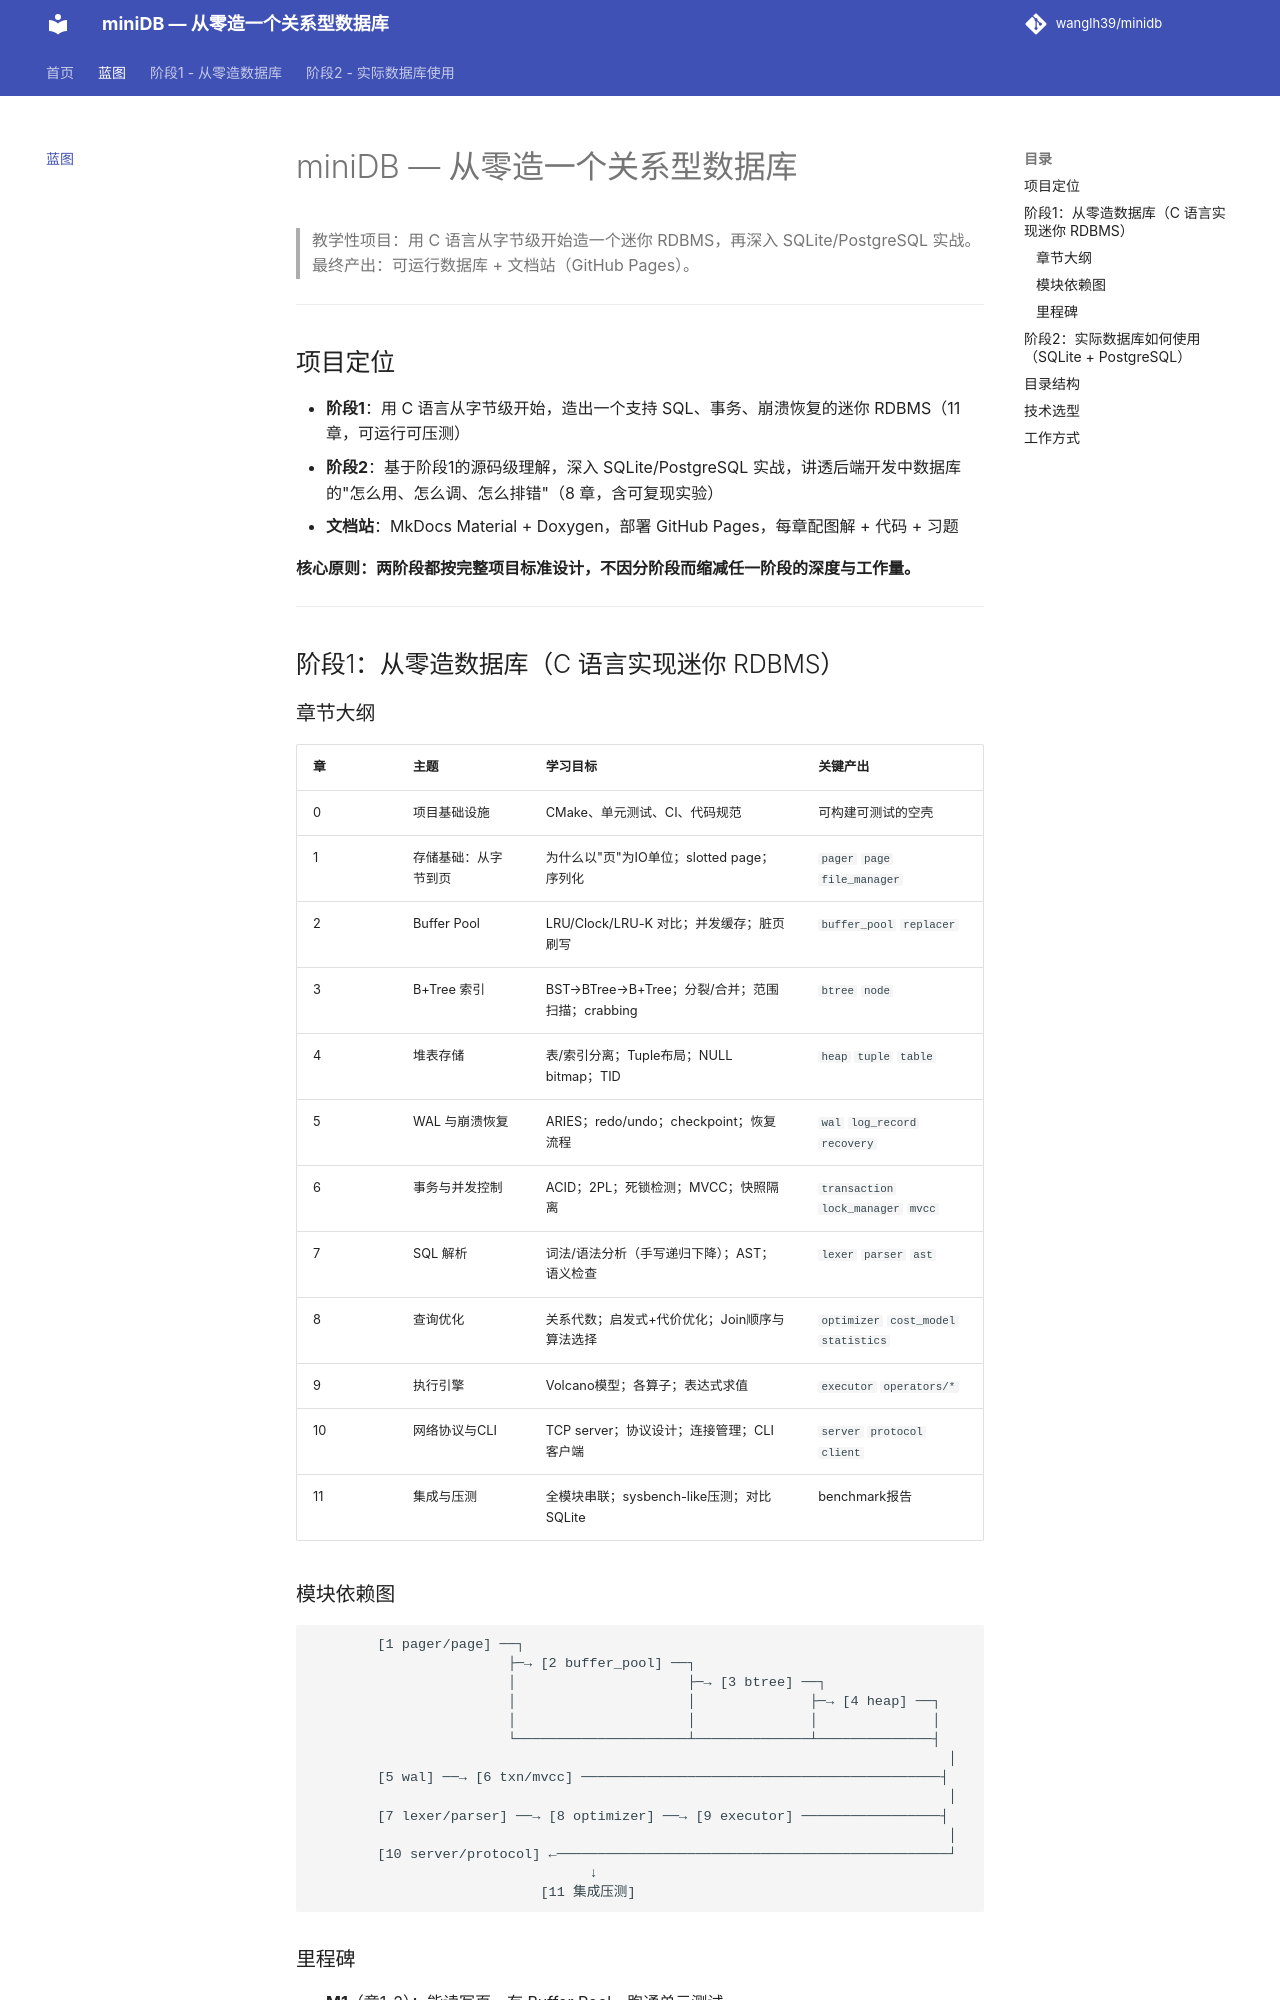

repository: wanglh39/minidb · page: blueprint/index.html · generator: mkdocs

# miniDB — 从零造一个关系型数据库

> 教学性项目：用 C 语言从字节级开始造一个迷你 RDBMS，再深入 SQLite/PostgreSQL 实战。
> 最终产出：可运行数据库 + 文档站（GitHub Pages）。

---

## 项目定位

- **阶段1**：用 C 语言从字节级开始，造出一个支持 SQL、事务、崩溃恢复的迷你 RDBMS（11 章，可运行可压测）
- **阶段2**：基于阶段1的源码级理解，深入 SQLite/PostgreSQL 实战，讲透后端开发中数据库的"怎么用、怎么调、怎么排错"（8 章，含可复现实验）
- **文档站**：MkDocs Material + Doxygen，部署 GitHub Pages，每章配图解 + 代码 + 习题

**核心原则：两阶段都按完整项目标准设计，不因分阶段而缩减任一阶段的深度与工作量。**

---

## 阶段1：从零造数据库（C 语言实现迷你 RDBMS）

### 章节大纲

| 章 | 主题 | 学习目标 | 关键产出 |
|---|---|---|---|
| 0 | 项目基础设施 | CMake、单元测试、CI、代码规范 | 可构建可测试的空壳 |
| 1 | 存储基础：从字节到页 | 为什么以"页"为IO单位；slotted page；序列化 | `pager` `page` `file_manager` |
| 2 | Buffer Pool | LRU/Clock/LRU-K 对比；并发缓存；脏页刷写 | `buffer_pool` `replacer` |
| 3 | B+Tree 索引 | BST→BTree→B+Tree；分裂/合并；范围扫描；crabbing | `btree` `node` |
| 4 | 堆表存储 | 表/索引分离；Tuple布局；NULL bitmap；TID | `heap` `tuple` `table` |
| 5 | WAL 与崩溃恢复 | ARIES；redo/undo；checkpoint；恢复流程 | `wal` `log_record` `recovery` |
| 6 | 事务与并发控制 | ACID；2PL；死锁检测；MVCC；快照隔离 | `transaction` `lock_manager` `mvcc` |
| 7 | SQL 解析 | 词法/语法分析（手写递归下降）；AST；语义检查 | `lexer` `parser` `ast` |
| 8 | 查询优化 | 关系代数；启发式+代价优化；Join顺序与算法选择 | `optimizer` `cost_model` `statistics` |
| 9 | 执行引擎 | Volcano模型；各算子；表达式求值 | `executor` `operators/*` |
| 10 | 网络协议与CLI | TCP server；协议设计；连接管理；CLI客户端 | `server` `protocol` `client` |
| 11 | 集成与压测 | 全模块串联；sysbench-like压测；对比SQLite | benchmark报告 |
